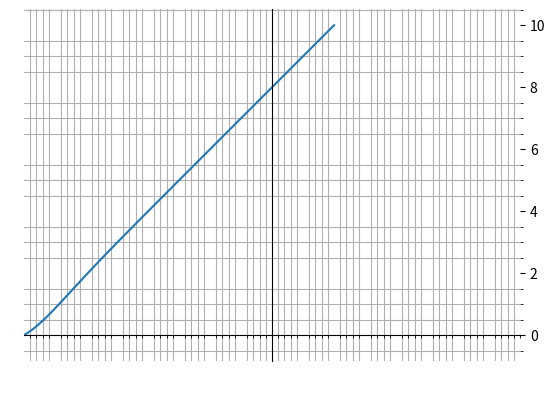

Write Python code to recreate this figure.
"""
date： 1009 学习一下画图



"""
from matplotlib import pyplot as plt
import math
import numpy as np

def mish(x):
    return x * math.tanh(math.log(1 + math.exp(x)))


x = np.linspace(-10, 10, 1000)
y = []
for i in x:
    y.append(mish(i))

ax=plt.gca()
ax.spines['right'].set_color('None')
ax.spines['top'].set_color('None')

ax.spines['bottom'].set_position(('data',0))
ax.spines['left'].set_position(('axes',0.5))

plt.plot(x, y)
#plt.grid()
plt.show()


ax.set_aspect('equal') 
ax.minorticks_on() 
ax.set_xlim(0,16) 
ax.grid(which='minor', axis='both')

ax.xaxis.set_tick_params(rotation=45,labelsize=18,colors='w') 
start, end = ax.get_xlim() 
ax.xaxis.set_ticks(np.arange(start, end,1)) 
ax.yaxis.tick_right()
